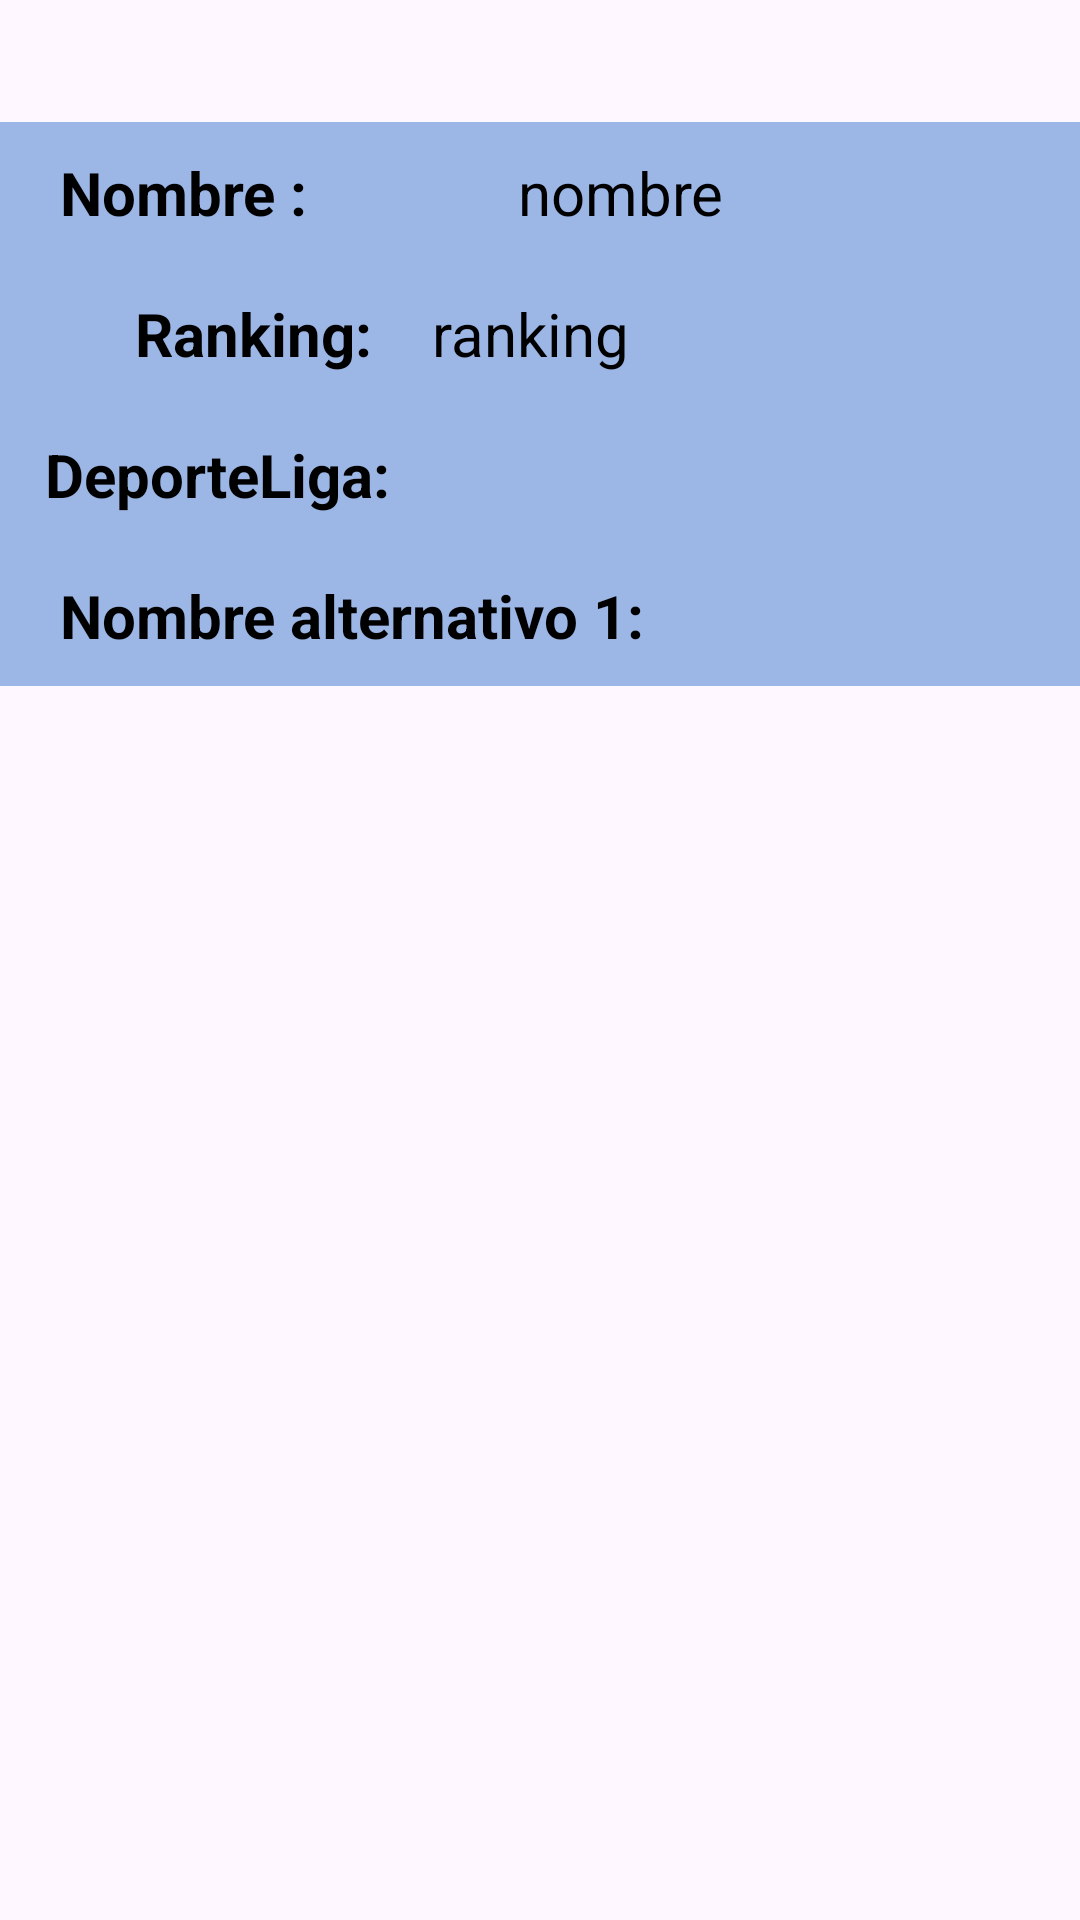

Produce the Android XML layout that renders to this screen, including the resource entries it uses.
<!-- AndroidManifest.xml: application theme Theme.IOT_LAB4_20213704 -->
<!-- res/layout/irv_elemento_posicion.xml -->
<?xml version="1.0" encoding="utf-8"?>
<androidx.constraintlayout.widget.ConstraintLayout xmlns:android="http://schemas.android.com/apk/res/android"
    android:layout_width="match_parent"
    android:layout_height="match_parent"
    xmlns:app="http://schemas.android.com/apk/res-auto">
    <LinearLayout
        android:layout_width="match_parent"
        android:layout_height="wrap_content"
        android:layout_marginBottom="20sp"
        android:background="#9CB7E6"
        android:layout_marginTop="20sp"
        android:backgroundTintMode="src_over"
        android:orientation="vertical"
        app:layout_constraintBottom_toBottomOf="parent"
        app:layout_constraintEnd_toEndOf="parent"
        app:layout_constraintHorizontal_bias="1.0"
        app:layout_constraintStart_toStartOf="parent"
        app:layout_constraintTop_toTopOf="parent"
        app:layout_constraintVertical_bias="0.05">

        <LinearLayout
            android:layout_width="400sp"
            android:layout_height="wrap_content"
            android:layout_gravity="center_horizontal"
            android:orientation="horizontal">

            <TextView
                android:layout_width="wrap_content"
                android:layout_height="wrap_content"
                android:layout_marginStart="30sp"
                android:padding="10sp"
                android:text="Nombre :          "
                android:textColor="@color/black"
                android:textSize="20sp"
                android:textStyle="bold" />

            <TextView
                android:id="@+id/nombre"
                android:layout_width="wrap_content"
                android:layout_height="wrap_content"
                android:padding="10sp"
                android:text="nombre"
                android:textColor="@color/black"
                android:textSize="20sp" />
        </LinearLayout>

        <LinearLayout
            android:layout_width="350sp"
            android:layout_height="wrap_content"
            android:layout_gravity="center_horizontal"
            android:orientation="horizontal">

            <TextView
                android:layout_width="wrap_content"
                android:layout_height="wrap_content"
                android:layout_marginStart="30sp"
                android:padding="10sp"
                android:text="Ranking:"
                android:textColor="@color/black"
                android:textSize="20sp"
                android:textStyle="bold" />

            <TextView
                android:id="@+id/ranking"
                android:layout_width="wrap_content"
                android:layout_height="wrap_content"
                android:padding="10sp"
                android:text="ranking"
                android:textColor="@color/black"
                android:textSize="20sp" />
        </LinearLayout>
        <LinearLayout
            android:layout_width="350sp"
            android:layout_height="wrap_content"
            android:layout_gravity="center_horizontal"
            android:orientation="horizontal">

            <ImageView
                android:layout_gravity="center_horizontal"
                android:id="@+id/image"
                android:layout_width="wrap_content"
                android:layout_height="wrap_content"
                />
        </LinearLayout>
        <LinearLayout
            android:layout_width="350sp"
            android:layout_height="wrap_content"
            android:layout_gravity="center_horizontal"
            android:orientation="horizontal">

            <TextView
                android:id="@+id/victorias_empates_derrotas"
                android:layout_width="350sp"
                android:layout_height="wrap_content"
                android:padding="10sp"
                android:text="DeporteLiga:"
                android:textColor="@color/black"
                android:textSize="20sp"
                android:textStyle="bold" />


        </LinearLayout>
        <LinearLayout
            android:layout_width="350sp"
            android:layout_height="wrap_content"
            android:layout_gravity="center_horizontal"
            android:orientation="horizontal">

            <TextView
                android:id="@+id/goles_anotados_concedidos_diferencia"
                android:layout_width="350sp"
                android:layout_height="wrap_content"
                android:layout_marginStart="5sp"
                android:padding="10sp"
                android:text="Nombre alternativo 1:"
                android:textColor="@color/black"
                android:textSize="20sp"
                android:textStyle="bold" />

        </LinearLayout>

    </LinearLayout>


</androidx.constraintlayout.widget.ConstraintLayout>
<!-- resources referenced by this layout -->
<resources>
  <style name="Theme.IOT_LAB4_20213704" parent="Base.Theme.IOT_LAB4_20213704" />
  <style name="Base.Theme.IOT_LAB4_20213704" parent="Theme.Material3.DayNight.NoActionBar">
          
          
      </style>
  <!-- not gathered from this repository: default colours our renderer supplied (Android Studio template values) -->
  <color name="black">#FF000000</color>
</resources>
